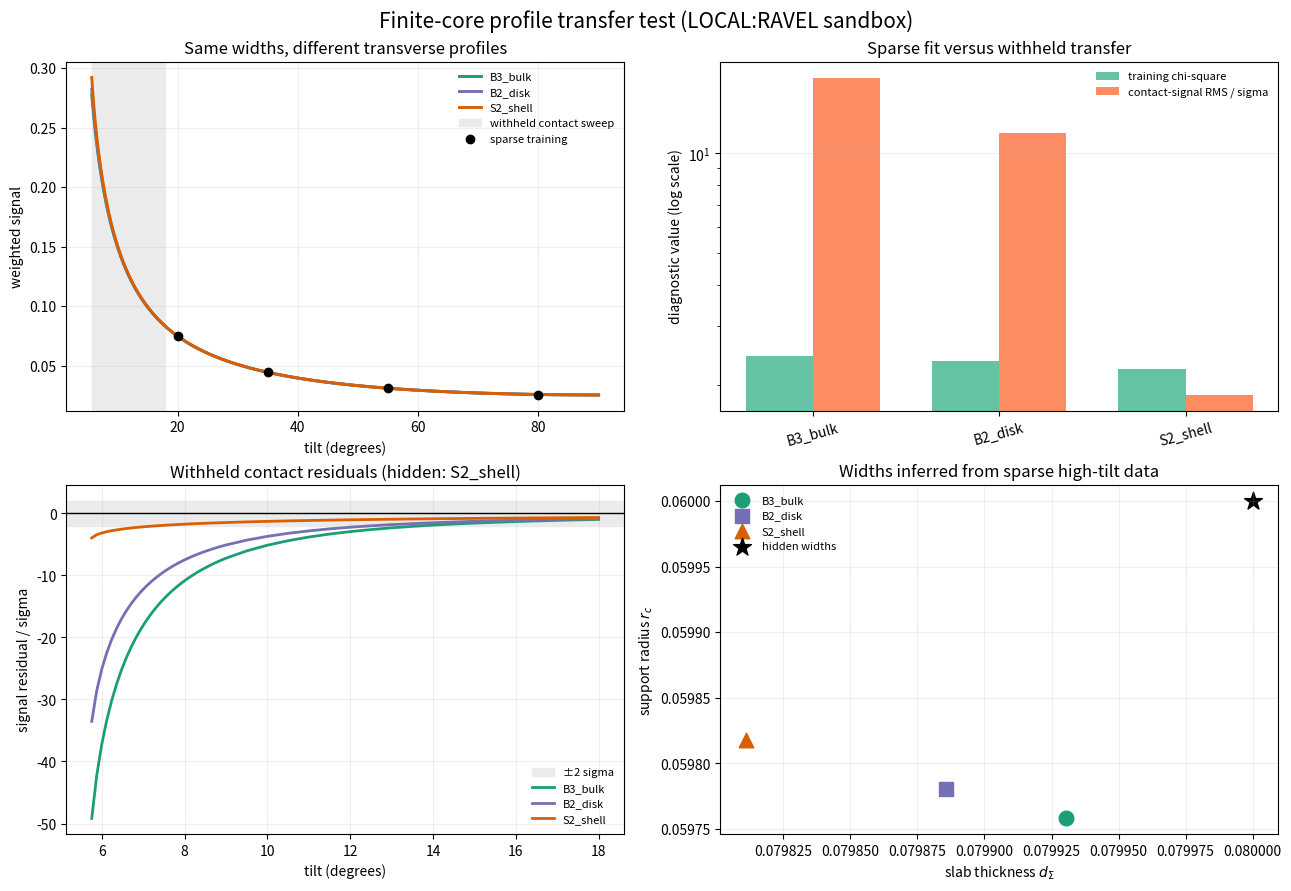

The matplotlib source for this figure:
#!/usr/bin/env python3
"""Blind transverse-profile transfer test for finite-core/slab readout.

Three connected cores share the same support radius but differ in the
one-dimensional marginal seen by a flat resolving slab:

* B3 bulk ball: parabolic marginal;
* B2 material disk: semicircle marginal;
* S2 boundary shell: uniform marginal.

Widths are fitted only from a sparse high-tilt resolver.  Core type is then
selected on a withheld dense contact sweep.  This is a local synthetic
geometry test, not an empirical particle model.
"""

from __future__ import annotations

import json
from pathlib import Path

import matplotlib.pyplot as plt
import numpy as np
from scipy.optimize import least_squares


OUT_JSON = Path("finite_core_profile_transfer.json")
OUT_SVG = Path("finite_core_profile_transfer.svg")
OUT_PNG = Path("finite_core_profile_transfer.png")

R_LOOP = 1.0
TRUE_D = 0.08
TRUE_RC = 0.06
SIGMA_F = 6.0e-4
SIGMA_S = 3.0e-4
SEED = 20261007
PROFILES = ("B3_bulk", "B2_disk", "S2_shell")
PHASE = np.linspace(0.0, 2.0 * np.pi, 32768, endpoint=False)


def marginal_cdf(x: np.ndarray, r: float, profile: str) -> np.ndarray:
    """CDF of the normal-coordinate marginal for a declared transverse core."""
    x = np.asarray(x, dtype=float)
    if r <= 0:
        return (x >= 0.0).astype(float)
    y = np.clip(x / r, -1.0, 1.0)
    if profile == "B3_bulk":
        inside = 0.5 + 0.75 * y - 0.25 * y**3
    elif profile == "B2_disk":
        inside = 0.5 + (y * np.sqrt(np.maximum(0.0, 1.0 - y**2)) + np.arcsin(y)) / np.pi
    elif profile == "S2_shell":
        inside = 0.5 + 0.5 * y
    else:
        raise ValueError(profile)
    return np.where(x <= -r, 0.0, np.where(x >= r, 1.0, inside))


def overlap_weight(u: np.ndarray, d_slab: float, r_core: float, profile: str) -> np.ndarray:
    """Fraction of core marginal inside the slab |z+u| <= d_slab/2."""
    lo = -0.5 * d_slab - u
    hi = +0.5 * d_slab - u
    return marginal_cdf(hi, r_core, profile) - marginal_cdf(lo, r_core, profile)


def incidence_fraction(theta: np.ndarray, d_slab: float, r_core: float) -> np.ndarray:
    theta = np.atleast_1d(theta)
    a_eff = 0.5 * d_slab + r_core
    amp = R_LOOP * np.abs(np.sin(theta))
    kappa = np.divide(a_eff, amp, out=np.full_like(amp, np.inf), where=amp > 0)
    return np.where(kappa >= 1.0, 1.0, 2.0 * np.arcsin(np.clip(kappa, 0.0, 1.0)) / np.pi)


def predict(theta: np.ndarray, d_slab: float, r_core: float, profile: str) -> tuple[np.ndarray, np.ndarray]:
    theta = np.atleast_1d(theta)
    f = incidence_fraction(theta, d_slab, r_core)
    u = R_LOOP * np.sin(theta[:, None]) * np.sin(PHASE[None, :])
    s = np.mean(overlap_weight(u, d_slab, r_core, profile), axis=1)
    return f, s


def fit_profile(theta: np.ndarray, f_obs: np.ndarray, s_obs: np.ndarray, profile: str) -> dict:
    def residual(logp: np.ndarray) -> np.ndarray:
        d_slab, r_core = np.exp(logp)
        f, s = predict(theta, d_slab, r_core, profile)
        return np.r_[(f - f_obs) / SIGMA_F, (s - s_obs) / SIGMA_S]

    starts = ((0.03, 0.03), (0.05, 0.09), (0.09, 0.05), (0.14, 0.10))
    sols = [
        least_squares(
            residual,
            np.log(start),
            bounds=(np.log([0.005, 0.005]), np.log([0.25, 0.20])),
            xtol=1e-12,
            ftol=1e-12,
            gtol=1e-12,
            max_nfev=800,
        )
        for start in starts
    ]
    best = min(sols, key=lambda sol: 2.0 * sol.cost)
    pars = np.exp(best.x)
    return {
        "profile": profile,
        "dSigma": float(pars[0]),
        "rCore": float(pars[1]),
        "chi2_train": float(2.0 * best.cost),
        "max_multistart_spread": float(np.max(np.ptp(np.array([np.exp(sol.x) for sol in sols]), axis=0))),
        "success_all_starts": bool(all(sol.success for sol in sols)),
    }


def main() -> None:
    rng = np.random.default_rng(SEED)
    hidden_profile = str(rng.choice(PROFILES))
    train_deg = np.array([20.0, 35.0, 55.0, 80.0])
    contact_deg = np.r_[np.linspace(5.76, 9.0, 28), np.linspace(9.5, 18.0, 18)]
    train_theta = np.deg2rad(train_deg)
    contact_theta = np.deg2rad(contact_deg)

    f_train_true, s_train_true = predict(train_theta, TRUE_D, TRUE_RC, hidden_profile)
    f_train_obs = f_train_true + rng.normal(0.0, SIGMA_F, size=train_deg.size)
    s_train_obs = s_train_true + rng.normal(0.0, SIGMA_S, size=train_deg.size)
    f_contact_true, s_contact_true = predict(contact_theta, TRUE_D, TRUE_RC, hidden_profile)

    fits = []
    for profile in PROFILES:
        fit = fit_profile(train_theta, f_train_obs, s_train_obs, profile)
        f_test, s_test = predict(contact_theta, fit["dSigma"], fit["rCore"], profile)
        zf = (f_test - f_contact_true) / SIGMA_F
        zs = (s_test - s_contact_true) / SIGMA_S
        fit.update(
            {
                "relative_d_error": float((fit["dSigma"] - TRUE_D) / TRUE_D),
                "relative_rc_error": float((fit["rCore"] - TRUE_RC) / TRUE_RC),
                "contact_rms_z": float(np.sqrt(np.mean(np.r_[zf, zs] ** 2))),
                "contact_signal_rms_z": float(np.sqrt(np.mean(zs**2))),
                "contact_max_abs_signal_z": float(np.max(np.abs(zs))),
            }
        )
        fits.append(fit)

    chosen_train = min(fits, key=lambda x: x["chi2_train"])["profile"]
    chosen_contact = min(fits, key=lambda x: x["contact_rms_z"])["profile"]

    # Verify the profile-independent high-tilt area law numerically.
    asym = TRUE_D / (np.pi * R_LOOP)
    asym_rows = {}
    for profile in PROFILES:
        _, s90 = predict(np.deg2rad([90.0]), TRUE_D, TRUE_RC, profile)
        asym_rows[profile] = {
            "S90": float(s90[0]),
            "d_over_pi_R": float(asym),
            "relative_difference": float((s90[0] - asym) / asym),
        }

    result = {
        "status": "GEN/CANDIDATE synthetic profile-transfer discriminator",
        "seed": SEED,
        "hidden_profile": hidden_profile,
        "true_widths": {"dSigma": TRUE_D, "rCore": TRUE_RC, "aEff": TRUE_D / 2.0 + TRUE_RC},
        "training_tilts_deg": train_deg.tolist(),
        "withheld_contact_tilts_deg": contact_deg.tolist(),
        "noise_scales": {"sigma_f": SIGMA_F, "sigma_S": SIGMA_S},
        "fits": fits,
        "selected_by_sparse_training": chosen_train,
        "selected_by_dense_contact_transfer": chosen_contact,
        "high_tilt_universal_area_law": asym_rows,
        "registered_gate": "profile passes only if width errors <10%, withheld contact-signal RMS <2 sigma, and all multistarts agree within 1e-5; binary support is reported but excluded because its square-root onset is ill-conditioned",
    }
    for fit in result["fits"]:
        fit["gate_passed"] = bool(
            abs(fit["relative_d_error"]) < 0.10
            and abs(fit["relative_rc_error"]) < 0.10
            and fit["contact_signal_rms_z"] < 2.0
            and fit["max_multistart_spread"] < 1e-5
        )

    OUT_JSON.write_text(json.dumps(result, indent=2) + "\n", encoding="utf-8")

    dense_deg = np.linspace(5.74, 90.0, 500)
    dense_theta = np.deg2rad(dense_deg)
    fig, axes = plt.subplots(2, 2, figsize=(12.8, 8.8), constrained_layout=True)

    ax = axes[0, 0]
    for profile, color in zip(PROFILES, ("#1b9e77", "#7570b3", "#d95f02")):
        _, s = predict(dense_theta, TRUE_D, TRUE_RC, profile)
        ax.plot(dense_deg, s, lw=2.1, color=color, label=profile)
    ax.axvspan(contact_deg.min(), contact_deg.max(), color="0.92", label="withheld contact sweep")
    ax.scatter(train_deg, s_train_obs, color="black", zorder=5, label="sparse training")
    ax.set(title="Same widths, different transverse profiles", xlabel="tilt (degrees)", ylabel="weighted signal")
    ax.grid(alpha=0.2); ax.legend(frameon=False, fontsize=8)

    ax = axes[0, 1]
    x = np.arange(len(PROFILES)); width = 0.36
    ax.bar(x - width/2, [f["chi2_train"] for f in fits], width, color="#66c2a5", label="training chi-square")
    ax.bar(x + width/2, [f["contact_signal_rms_z"] for f in fits], width, color="#fc8d62", label="contact-signal RMS / sigma")
    ax.set_xticks(x, PROFILES, rotation=15)
    ax.set_yscale("log")
    ax.set(title="Sparse fit versus withheld transfer", ylabel="diagnostic value (log scale)")
    ax.grid(alpha=0.2, axis="y"); ax.legend(frameon=False, fontsize=8)

    ax = axes[1, 0]
    ax.axhspan(-2, 2, color="0.92", label="±2 sigma")
    for fit, color in zip(fits, ("#1b9e77", "#7570b3", "#d95f02")):
        _, s = predict(contact_theta, fit["dSigma"], fit["rCore"], fit["profile"])
        ax.plot(contact_deg, (s - s_contact_true) / SIGMA_S, lw=2.0, color=color, label=fit["profile"])
    ax.axhline(0, color="black", lw=1)
    ax.set(title=f"Withheld contact residuals (hidden: {hidden_profile})", xlabel="tilt (degrees)", ylabel="signal residual / sigma")
    ax.grid(alpha=0.2); ax.legend(frameon=False, fontsize=8)

    ax = axes[1, 1]
    for fit, color, marker in zip(fits, ("#1b9e77", "#7570b3", "#d95f02"), ("o", "s", "^")):
        ax.scatter(fit["dSigma"], fit["rCore"], s=110, color=color, marker=marker, label=fit["profile"])
    ax.scatter(TRUE_D, TRUE_RC, s=180, marker="*", color="black", label="hidden widths")
    ax.set(title="Widths inferred from sparse high-tilt data", xlabel=r"slab thickness $d_\Sigma$", ylabel=r"support radius $r_c$")
    ax.grid(alpha=0.2); ax.legend(frameon=False, fontsize=8)

    fig.suptitle("Finite-core profile transfer test (LOCAL:RAVEL sandbox)", fontsize=15)
    fig.savefig(OUT_SVG)
    fig.savefig(OUT_PNG, dpi=180)
    print(json.dumps(result, indent=2))


if __name__ == "__main__":
    main()
